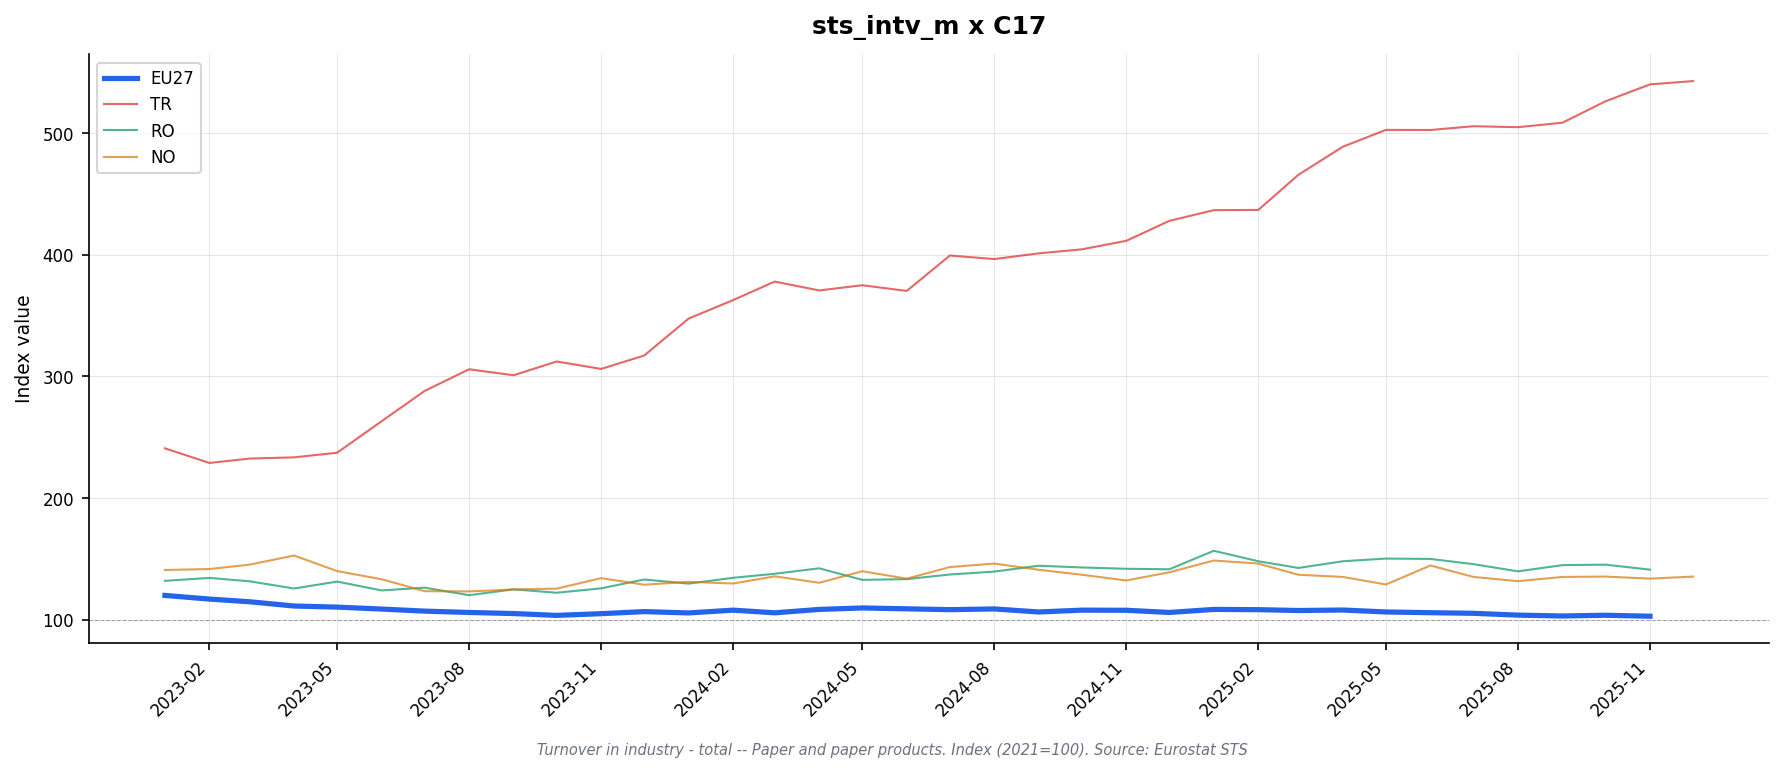

Source data for this figure (header and first rows):
freq, indic_bt, nace_r2, s_adj, unit, geo\TIME_PERIOD, 2023-01, 2023-02, 2023-03, 2023-04, 2023-05, 2023-06, 2023-07, 2023-08, 2023-09, 2023-10, 2023-11, 2023-12, 2024-01, 2024-02, 2024-03, 2024-04, 2024-05, 2024-06
M, NETTUR, C17, SCA, I21, AT, 113.8, 108.4, 107.2, 103.0, 100.5, 100.4, 99.3, 98.2, 97.5, 98.9, 100.8, 100.9, 98.4, 96.7, 97.4, 102.5, 103.8, 103.2
M, NETTUR, C17, SCA, I21, BE, 126.1, 126.5, 123.1, 123.5, 124.7, 121.3, 118.2, 117.1, 117.9, 113.7, 117.7, 118.3, 119.6, 116.4, 111.6, 112.2, 114.1, 109.6
M, NETTUR, C17, SCA, I21, CZ, 115.6, 118.6, 114.9, 116.2, 110.5, 112.0, 108.0, 110.7, 111.6, 116.4, 108.1, 115.0, 113.6, 115.2, 116.9, 115.9, 116.3, 115.6
M, NETTUR, C17, SCA, I21, DE, 115.7, 113.9, 109.2, 105.4, 106.0, 102.5, 101.5, 99.6, 99.1, 98.5, 99.3, 98.3, 99.4, 100.5, 100.6, 101.4, 100.8, 100.1
M, NETTUR, C17, SCA, I21, DK, 113.2, 113.9, 111.5, 104.4, 99.6, 102.8, 100.7, 99.6, 99.8, 100.4, 97.9, 100.6, 101.0, 106.1, 101.7, 103.1, 100.4, 100.6
M, NETTUR, C17, SCA, I21, EA19, 118.3, 115.3, 112.6, 109.4, 107.9, 106.4, 105.0, 104.1, 102.5, 101.4, 102.9, 104.3, 104.1, 105.3, 103.8, 106.3, 107.0, 106.0
M, NETTUR, C17, SCA, I21, EA20, 118.3, 115.3, 112.6, 109.0, 108.8, 106.8, 105.2, 104.2, 103.2, 101.7, 103.5, 105.2, 104.2, 105.1, 103.4, 105.6, 107.7, 106.8
M, NETTUR, C17, SCA, I21, EA21, 118.3, 115.3, 112.6, 109.0, 108.8, 106.8, 105.2, 104.2, 103.2, 101.7, 103.5, 105.2, 104.2, 105.1, 103.4, 105.6, 107.7, 106.8
M, NETTUR, C17, SCA, I21, EL, 129.8, 133.5, 138.8, 126.0, 128.6, 125.6, 120.6, 122.1, 118.7, 123.7, 122.1, 121.7, 124.3, 120.8, 116.4, 124.9, 123.7, 120.0
M, NETTUR, C17, SCA, I21, ES, 119.5, 116.5, 115.1, 110.8, 110.8, 110.4, 106.4, 104.9, 104.9, 105.0, 107.3, 107.8, 106.0, 109.2, 107.3, 108.4, 108.5, 111.0
M, NETTUR, C17, SCA, I21, EU27_2020, 120.0, 117.0, 114.8, 111.3, 110.4, 108.8, 107.1, 106.0, 105.1, 103.6, 105.0, 106.7, 105.6, 107.9, 105.7, 108.5, 109.7, 109.0
M, NETTUR, C17, SCA, I21, FI, 117.6, 111.3, 110.9, 110.6, 104.7, 101.2, 101.6, 103.8, 100.6, 93.8, 99.5, 104.2, 106.6, 105.2, 89.3, 97.6, 115.5, 112.4
M, NETTUR, C17, SCA, I21, FR, 118.4, 113.9, 112.4, 108.9, 109.9, 108.7, 106.4, 105.7, 104.8, 104.1, 102.1, 103.5, 101.2, 103.3, 105.3, 106.7, 105.9, 104.9
M, NETTUR, C17, SCA, I21, HU, 98.8, 103.1, 109.7, 96.6, 102.5, 99.7, 98.7, 102.8, 98.5, 97.9, 102.6, 99.1, 104.0, 107.9, 97.0, 108.6, 106.6, 102.2
M, NETTUR, C17, SCA, I21, IE, , , , , , , , , , , , , , , , , , 
M, NETTUR, C17, SCA, I21, IT, 120.6, 120.1, 118.0, 111.2, 113.6, 113.4, 110.8, 109.0, 108.0, 106.8, 108.3, 112.8, 105.3, 106.4, 109.2, 110.3, 109.2, 109.7
M, NETTUR, C17, SCA, I21, LT, 125.0, 130.2, 116.8, 116.5, 116.4, 110.2, 113.1, 109.3, 109.3, 107.6, 111.7, 105.3, 107.0, 110.8, 112.7, 113.3, 111.1, 109.1
M, NETTUR, C17, SCA, I21, LV, 107.4, 106.7, 106.7, 107.5, 125.1, 110.2, 107.9, 101.8, 98.9, 100.2, 100.1, 100.1, 105.3, 103.7, 104.8, 116.2, 117.8, 115.8
M, NETTUR, C17, SCA, I21, MK, 132.3, 131.1, 126.9, 120.9, 126.6, 127.8, 123.7, 131.1, 126.6, 123.9, 125.6, 125.8, 131.0, 128.7, 123.9, 132.4, 116.3, 116.1
M, NETTUR, C17, SCA, I21, NL, 114.7, 109.1, 105.5, 102.7, 105.8, 103.2, 101.4, 101.1, 101.5, 97.0, 101.5, 108.3, 106.4, 114.1, 110.4, 111.7, 111.7, 105.4
M, NETTUR, C17, SCA, I21, NO, 140.9, 141.7, 145.3, 152.8, 140.0, 133.3, 123.5, 123.3, 124.9, 125.6, 134.2, 128.8, 131.2, 129.8, 135.7, 130.4, 139.9, 133.8
M, NETTUR, C17, SCA, I21, PL, 125.9, 121.6, 119.0, 121.0, 113.9, 112.5, 109.7, 108.6, 109.2, 105.3, 107.9, 110.6, 107.4, 110.9, 109.6, 112.6, 106.7, 113.9
M, NETTUR, C17, SCA, I21, PT, , , , , , , , , , , , , , , , , , 
M, NETTUR, C17, SCA, I21, RO, 132.0, 134.4, 131.6, 125.7, 131.4, 124.1, 126.4, 120.2, 125.0, 122.2, 125.8, 133.1, 129.7, 134.5, 137.8, 142.3, 132.8, 133.4
M, NETTUR, C17, SCA, I21, SE, 134.6, 128.8, 131.9, 124.2, 121.3, 124.4, 122.7, 119.8, 117.3, 116.8, 115.7, 114.3, 112.5, 127.4, 120.4, 128.1, 128.0, 123.1
M, NETTUR, C17, SCA, I21, TR, 240.9, 228.9, 232.5, 233.5, 237.3, 263.2, 288.1, 305.9, 301.0, 312.3, 306.2, 317.2, 347.6, 362.8, 378.0, 370.7, 375.0, 370.3
